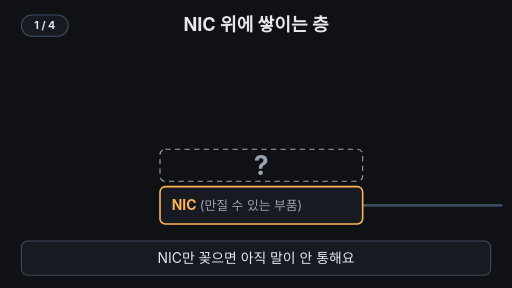
t = 0.00 s
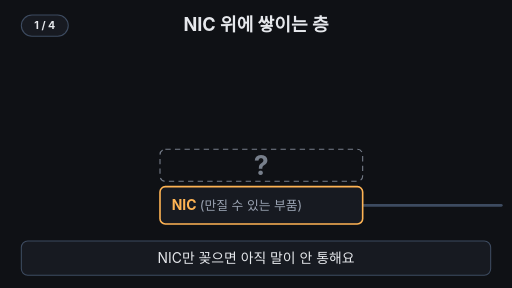
t = 1.67 s
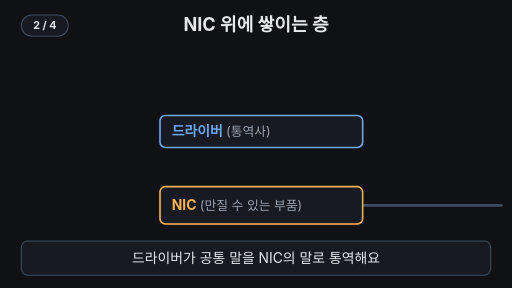
t = 3.33 s
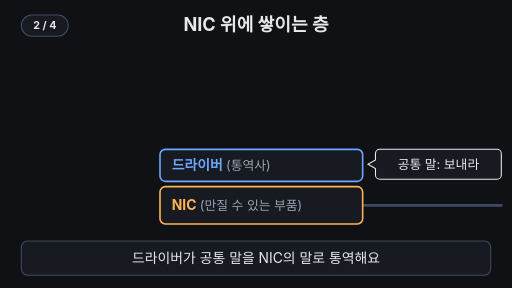
t = 5.00 s
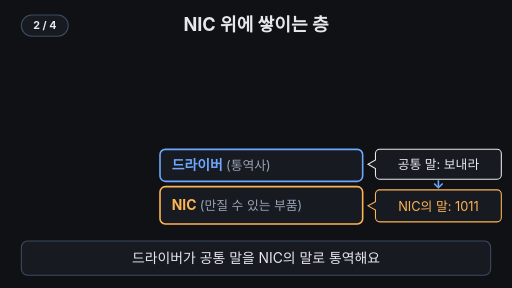
t = 6.67 s
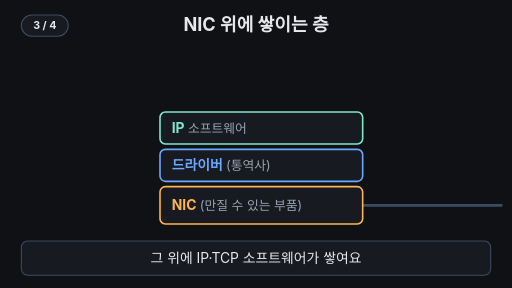
t = 8.33 s

The animated SVG that drew these frames (rendered in a browser with its animation timeline set to each time). Animation: 24 SMIL elements (animate=20,animateTransform=4); frames cover the first 8.33 s, repeats indefinitely.

<svg xmlns="http://www.w3.org/2000/svg" viewBox="0 0 960 540" width="960" height="540" font-family="-apple-system,'Apple SD Gothic Neo','Segoe UI',sans-serif">
  <rect width="960" height="540" fill="#0f1115"/>

  <!-- 제목 -->
  <text x="480" y="58" text-anchor="middle" font-size="34" font-weight="700" fill="#e6e8ec">NIC 위에 쌓이는 층</text>

  <!-- 케이블(항상 보임): NIC 오른쪽으로 나가는 선 -->
  <line x1="680" y1="385" x2="940" y2="385" stroke="#3d4b60" stroke-width="5" stroke-linecap="round">
    <animate attributeName="opacity" dur="14s" repeatCount="indefinite" keyTimes="0;0.37;0.39;0.49;0.51;1" values="1;1;0;0;1;1"/>
  </line>

  <!-- NIC (하드웨어, 항상 보임) -->
  <rect x="300" y="350" width="380" height="70" rx="10" fill="#171a21" stroke="#ffb454" stroke-width="3"/>
  <text x="322" y="394" font-size="26" font-weight="700" fill="#ffb454">NIC <tspan font-size="24" font-weight="400" fill="#9aa3b2">(만질 수 있는 부품)</tspan></text>

  <!-- 0~2초: 빈 자리 + 깜박이는 물음표 -->
  <g opacity="1">
    <animate attributeName="opacity" dur="14s" repeatCount="indefinite" keyTimes="0;0.05;0.1;0.15;0.19;0.21;0.97;1" values="1;0.35;1;0.35;1;0;0;1"/>
    <rect x="300" y="280" width="380" height="60" rx="10" fill="none" stroke="#9aa3b2" stroke-width="2" stroke-dasharray="10 8"/>
    <text x="490" y="328" text-anchor="middle" font-size="50" font-weight="700" fill="#9aa3b2">?</text>
  </g>

  <!-- 2~5초: 드라이버 블록이 내려와 끼워짐 -->
  <g opacity="0">
    <animate attributeName="opacity" dur="14s" repeatCount="indefinite" keyTimes="0;0.2;0.23;0.95;0.99;1" values="0;0;1;1;0;0"/>
    <animateTransform attributeName="transform" type="translate" dur="14s" repeatCount="indefinite" keyTimes="0;0.2;0.29;1" values="0,-110;0,-110;0,0;0,0"/>
    <rect x="300" y="280" width="380" height="60" rx="10" fill="#171a21" stroke="#6ea8fe" stroke-width="3"/>
    <text x="322" y="319" font-size="26" font-weight="700" fill="#6ea8fe">드라이버 <tspan font-size="24" font-weight="400" fill="#9aa3b2">(통역사)</tspan></text>
  </g>

  <!-- 3~5초: 통역 말풍선 (공통 말 → NIC의 말) -->
  <g opacity="0">
    <animate attributeName="opacity" dur="14s" repeatCount="indefinite" keyTimes="0;0.31;0.34;0.48;0.5;1" values="0;0;1;1;0;0"/>
    <path d="M712,280 h220 a8,8 0 0 1 8,8 v40 a8,8 0 0 1 -8,8 h-220 a8,8 0 0 1 -8,-8 v-12 l-14,-8 l14,-8 v-12 a8,8 0 0 1 8,-8 z" fill="#171a21" stroke="#e6e8ec" stroke-width="2"/>
    <text x="822" y="317" text-anchor="middle" font-size="24" fill="#e6e8ec">공통 말: 보내라</text>
  </g>
  <g opacity="0">
    <animate attributeName="opacity" dur="14s" repeatCount="indefinite" keyTimes="0;0.38;0.41;0.48;0.5;1" values="0;0;1;1;0;0"/>
    <path d="M822,338 v12" stroke="#6ea8fe" stroke-width="3"/>
    <path d="M814,344 l8,8 l8,-8" fill="none" stroke="#6ea8fe" stroke-width="3"/>
    <path d="M712,356 h220 a8,8 0 0 1 8,8 v44 a8,8 0 0 1 -8,8 h-220 a8,8 0 0 1 -8,-8 v-14 l-14,-8 l14,-8 v-14 a8,8 0 0 1 8,-8 z" fill="#171a21" stroke="#ffb454" stroke-width="2"/>
    <text x="822" y="395" text-anchor="middle" font-size="24" fill="#ffb454">NIC의 말: 1011</text>
  </g>

  <!-- 5~8초: IP 블록 -->
  <g opacity="0">
    <animate attributeName="opacity" dur="14s" repeatCount="indefinite" keyTimes="0;0.5;0.53;0.95;0.99;1" values="0;0;1;1;0;0"/>
    <animateTransform attributeName="transform" type="translate" dur="14s" repeatCount="indefinite" keyTimes="0;0.5;0.58;1" values="0,-90;0,-90;0,0;0,0"/>
    <rect x="300" y="210" width="380" height="60" rx="10" fill="#171a21" stroke="#7ee7c7" stroke-width="3"/>
    <text x="322" y="249" font-size="26" font-weight="700" fill="#7ee7c7">IP <tspan font-size="24" font-weight="400" fill="#9aa3b2">소프트웨어</tspan></text>
  </g>

  <!-- TCP 블록 -->
  <g opacity="0">
    <animate attributeName="opacity" dur="14s" repeatCount="indefinite" keyTimes="0;0.6;0.63;0.95;0.99;1" values="0;0;1;1;0;0"/>
    <animateTransform attributeName="transform" type="translate" dur="14s" repeatCount="indefinite" keyTimes="0;0.6;0.68;1" values="0,-60;0,-60;0,0;0,0"/>
    <rect x="300" y="140" width="380" height="60" rx="10" fill="#171a21" stroke="#7ee7c7" stroke-width="3"/>
    <text x="322" y="179" font-size="26" font-weight="700" fill="#7ee7c7">TCP <tspan font-size="24" font-weight="400" fill="#9aa3b2">소프트웨어</tspan></text>
  </g>

  <!-- 왼쪽 '운영체제 수준' 괄호: 위에서 아래로 그려짐 -->
  <path d="M288,140 h-16 v200 h16" fill="none" stroke="#ffb454" stroke-width="3" stroke-dasharray="232" stroke-dashoffset="232">
    <animate attributeName="stroke-dashoffset" dur="14s" repeatCount="indefinite" keyTimes="0;0.66;0.78;0.95;0.99;1" values="232;232;0;0;232;232"/>
  </path>
  <g font-size="24" font-weight="700" fill="#ffb454" text-anchor="end" opacity="0">
    <animate attributeName="opacity" dur="14s" repeatCount="indefinite" keyTimes="0;0.72;0.76;0.95;0.99;1" values="0;0;1;1;0;0"/>
    <text x="258" y="234">운영체제</text>
    <text x="258" y="266">수준</text>
  </g>

  <!-- 8~10초: 데이터 상자가 위에서 NIC까지 내려옴 -->
  <g opacity="0">
    <animate attributeName="opacity" dur="14s" repeatCount="indefinite" keyTimes="0;0.79;0.81;0.9;0.92;1" values="0;0;1;1;0;0"/>
    <animateTransform attributeName="transform" type="translate" dur="14s" repeatCount="indefinite" keyTimes="0;0.81;0.9;1" values="0,94;0,94;0,366;0,366"/>
    <rect x="574" y="0" width="94" height="38" rx="6" fill="#7ee7c7"/>
    <text x="621" y="27" text-anchor="middle" font-size="24" font-weight="700" fill="#0f1115">데이터</text>
  </g>

  <!-- 신호가 선으로 빠져나감 -->
  <circle cx="0" cy="385" r="10" fill="#7ee7c7" opacity="0">
    <animate attributeName="opacity" dur="14s" repeatCount="indefinite" keyTimes="0;0.9;0.91;0.96;0.97;1" values="0;0;1;1;0;0"/>
    <animate attributeName="cx" dur="14s" repeatCount="indefinite" keyTimes="0;0.9;0.96;1" values="690;690;930;930"/>
  </circle>

  <!-- 자막 바 -->
  <rect x="40" y="452" width="880" height="64" rx="12" fill="#171a21" stroke="#3d4b60" stroke-width="2"/>
  <g font-size="26" text-anchor="middle" fill="#e6e8ec">
    <text x="480" y="494">NIC만 꽂으면 아직 말이 안 통해요
      <animate attributeName="opacity" dur="14s" repeatCount="indefinite" keyTimes="0;0.19;0.21;0.98;1" values="1;1;0;0;1"/>
    </text>
    <text x="480" y="494" opacity="0">드라이버가 공통 말을 NIC의 말로 통역해요
      <animate attributeName="opacity" dur="14s" repeatCount="indefinite" keyTimes="0;0.21;0.23;0.49;0.51;1" values="0;0;1;1;0;0"/>
    </text>
    <text x="480" y="494" opacity="0">그 위에 IP·TCP 소프트웨어가 쌓여요
      <animate attributeName="opacity" dur="14s" repeatCount="indefinite" keyTimes="0;0.51;0.53;0.79;0.81;1" values="0;0;1;1;0;0"/>
    </text>
    <text x="480" y="494" opacity="0" font-weight="700" fill="#7ee7c7">NIC + 드라이버 + TCP/IP, 전체가 한 세트
      <animate attributeName="opacity" dur="14s" repeatCount="indefinite" keyTimes="0;0.81;0.83;0.97;0.99;1" values="0;0;1;1;0;0"/>
    </text>
  </g>
<g aria-label="재생 단계"><rect x="40" y="28" width="88" height="40" rx="20" fill="#171a21" stroke="#3d4b60" stroke-width="2"/><text x="84" y="55" text-anchor="middle" font-size="20" font-weight="700" fill="#e6e8ec" opacity="1">1 / 4<animate attributeName="opacity" values="1;1;0;0" keyTimes="0;0.21;0.22;1" calcMode="discrete" dur="14s" repeatCount="indefinite"/></text><text x="84" y="55" text-anchor="middle" font-size="20" font-weight="700" fill="#e6e8ec" opacity="0">2 / 4<animate attributeName="opacity" values="0;0;1;1;0;0" keyTimes="0;0.21;0.22;0.51;0.52;1" calcMode="discrete" dur="14s" repeatCount="indefinite"/></text><text x="84" y="55" text-anchor="middle" font-size="20" font-weight="700" fill="#e6e8ec" opacity="0">3 / 4<animate attributeName="opacity" values="0;0;1;1;0;0" keyTimes="0;0.51;0.52;0.81;0.82;1" calcMode="discrete" dur="14s" repeatCount="indefinite"/></text><text x="84" y="55" text-anchor="middle" font-size="20" font-weight="700" fill="#e6e8ec" opacity="0">4 / 4<animate attributeName="opacity" values="0;0;1;1" keyTimes="0;0.81;0.82;1" calcMode="discrete" dur="14s" repeatCount="indefinite"/></text></g>
</svg>
